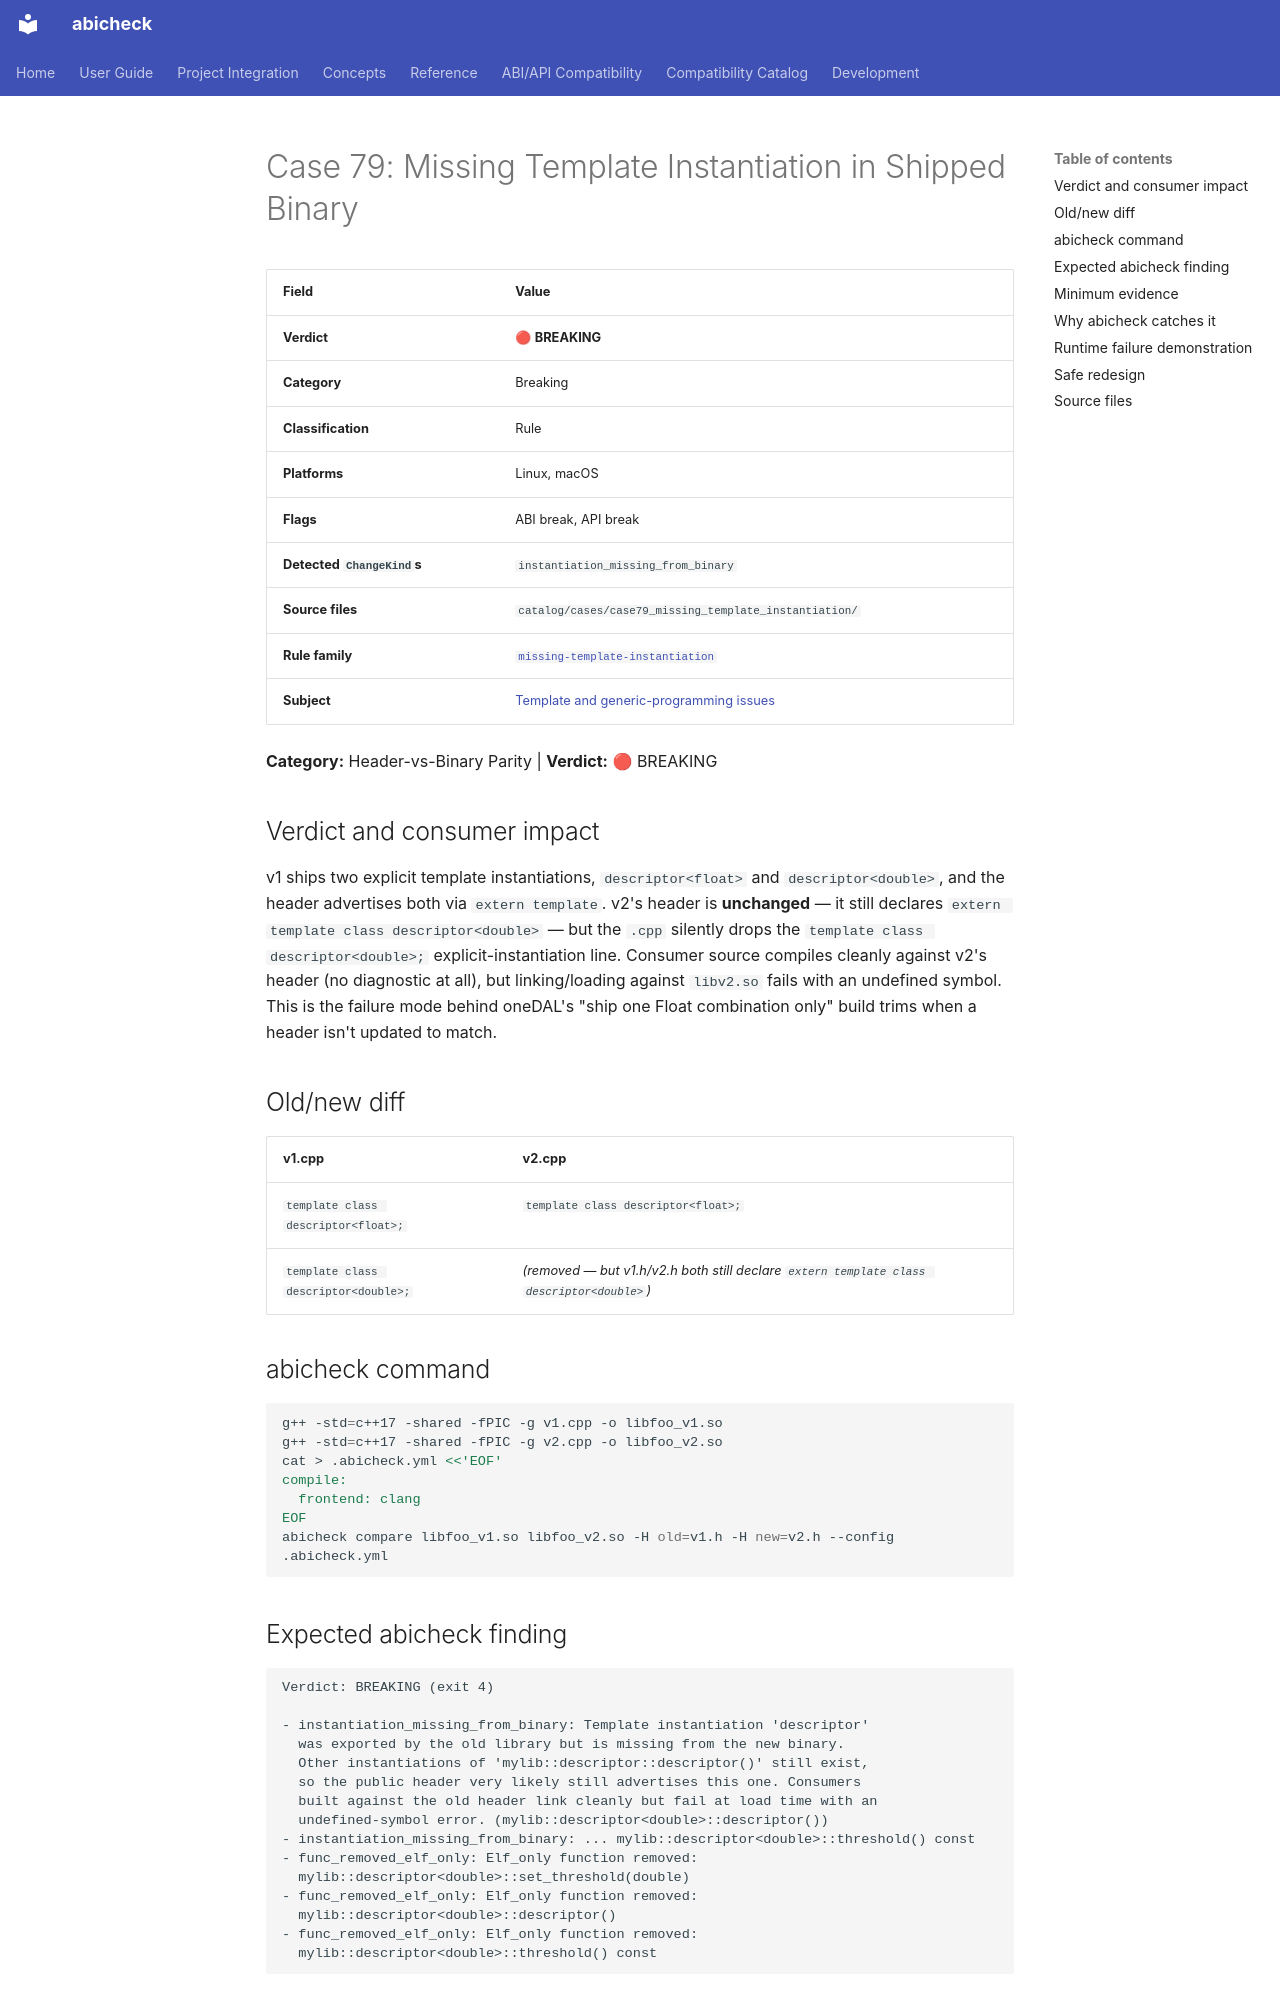

repository: abicheck/abicheck · page: reference/examples/case79_missing_template_instantiation/index.html · generator: mkdocs

<!-- DO NOT EDIT — generated by scripts/gen_examples_docs.py. Source: catalog/cases/<case>/README.md + catalog/ground_truth.json. -->
# Case 79: Missing Template Instantiation in Shipped Binary

| Field | Value |
|-------|-------|
| **Verdict** | 🔴 **BREAKING** |
| **Category** | Breaking |
| **Classification** | Rule |
| **Platforms** | Linux, macOS |
| **Flags** | ABI break, API break |
| **Detected `ChangeKind`s** | `instantiation_missing_from_binary` |
| **Source files** | `catalog/cases/case79_missing_template_instantiation/` |
| **Rule family** | [`missing-template-instantiation`](by-rule/missing-template-instantiation.md) |
| **Subject** | [Template and generic-programming issues](by-subject/template-and-generic-programming-issues.md) |

**Category:** Header-vs-Binary Parity | **Verdict:** 🔴 BREAKING

## Verdict and consumer impact

v1 ships two explicit template instantiations, `descriptor<float>` and
`descriptor<double>`, and the header advertises both via
`extern template`. v2's header is **unchanged** — it still declares
`extern template class descriptor<double>` — but the `.cpp` silently drops
the `template class descriptor<double>;` explicit-instantiation line.
Consumer source compiles cleanly against v2's header (no diagnostic at
all), but linking/loading against `libv2.so` fails with an undefined
symbol. This is the failure mode behind oneDAL's "ship one Float
combination only" build trims when a header isn't updated to match.

## Old/new diff

| v1.cpp | v2.cpp |
|--------|--------|
| `template class descriptor<float>;` | `template class descriptor<float>;` |
| `template class descriptor<double>;` | *(removed — but v1.h/v2.h both still declare `extern template class descriptor<double>`)* |

## abicheck command

```bash
g++ -std=c++17 -shared -fPIC -g v1.cpp -o libfoo_v1.so
g++ -std=c++17 -shared -fPIC -g v2.cpp -o libfoo_v2.so
cat > .abicheck.yml <<'EOF'
compile:
  frontend: clang
EOF
abicheck compare libfoo_v1.so libfoo_v2.so -H old=v1.h -H new=v2.h --config .abicheck.yml
```

## Expected abicheck finding

```text
Verdict: BREAKING (exit 4)

- instantiation_missing_from_binary: Template instantiation 'descriptor'
  was exported by the old library but is missing from the new binary.
  Other instantiations of 'mylib::descriptor::descriptor()' still exist,
  so the public header very likely still advertises this one. Consumers
  built against the old header link cleanly but fail at load time with an
  undefined-symbol error. (mylib::descriptor<double>::descriptor())
- instantiation_missing_from_binary: ... mylib::descriptor<double>::threshold() const
- func_removed_elf_only: Elf_only function removed:
  mylib::descriptor<double>::set_threshold(double)
- func_removed_elf_only: Elf_only function removed:
  mylib::descriptor<double>::descriptor()
- func_removed_elf_only: Elf_only function removed:
  mylib::descriptor<double>::threshold() const
```
